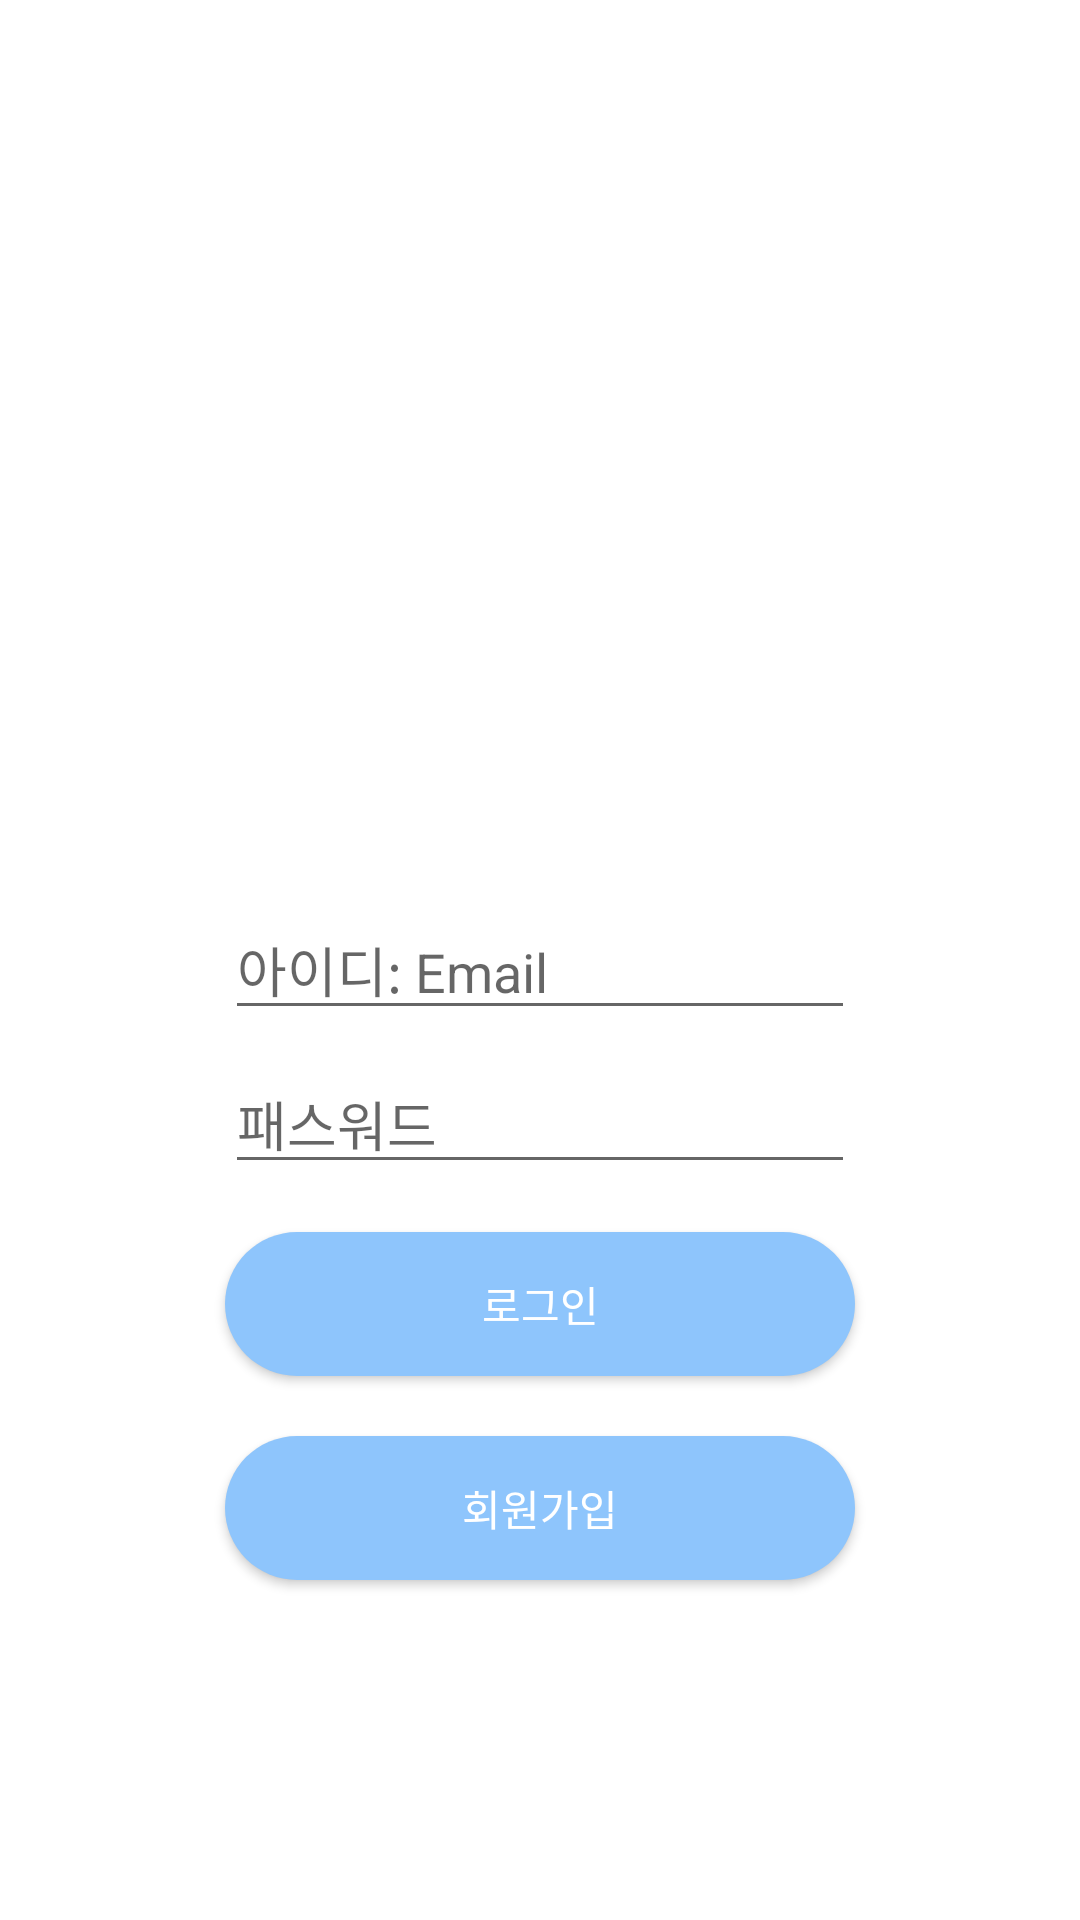

Write the Android layout XML for this screen, with the resource values it uses.
<!-- AndroidManifest.xml: application theme Theme.BottomMenu -->
<!-- res/layout/activity_main.xml -->
<?xml version="1.0" encoding="utf-8"?>
<androidx.constraintlayout.widget.ConstraintLayout xmlns:android="http://schemas.android.com/apk/res/android"
    xmlns:app="http://schemas.android.com/apk/res-auto"
    xmlns:tools="http://schemas.android.com/tools"
    android:layout_width="match_parent"
    android:layout_height="match_parent"
    tools:context=".MainActivity">

    <EditText
        android:id="@+id/et_pass"
        android:layout_width="wrap_content"
        android:layout_height="wrap_content"
        android:layout_marginStart="8dp"
        android:layout_marginTop="8dp"
        android:layout_marginEnd="8dp"
        android:ems="10"
        android:hint="패스워드"
        android:inputType="textPersonName"
        app:layout_constraintEnd_toEndOf="parent"
        app:layout_constraintStart_toStartOf="parent"
        app:layout_constraintTop_toBottomOf="@+id/et_email" />

    <EditText
        android:id="@+id/et_email"
        android:layout_width="wrap_content"
        android:layout_height="wrap_content"
        android:layout_marginStart="8dp"
        android:layout_marginTop="300dp"
        android:layout_marginEnd="8dp"
        android:ems="10"
        android:hint="아이디: Email"
        android:inputType="textPersonName"
        app:layout_constraintEnd_toEndOf="parent"
        app:layout_constraintStart_toStartOf="parent"
        app:layout_constraintTop_toTopOf="parent" />

    <androidx.appcompat.widget.AppCompatButton
        android:id="@+id/btn_login"
        android:layout_width="0dp"
        android:layout_height="wrap_content"
        android:layout_marginTop="16dp"
        android:background="@drawable/r_button"
        android:text="로그인"
        android:textColor="@color/white"
        app:layout_constraintEnd_toEndOf="@+id/et_pass"
        app:layout_constraintHorizontal_bias="0.0"
        app:layout_constraintStart_toStartOf="@+id/et_pass"
        app:layout_constraintTop_toBottomOf="@+id/et_pass" />

    <androidx.appcompat.widget.AppCompatButton
        android:id="@+id/btn_register"
        android:layout_width="0dp"
        android:layout_height="wrap_content"
        android:layout_marginTop="20dp"
        android:background="@drawable/r_button"
        android:text="회원가입"
        android:textColor="@color/white"
        app:layout_constraintEnd_toEndOf="@+id/btn_login"
        app:layout_constraintHorizontal_bias="0.0"
        app:layout_constraintStart_toStartOf="@+id/btn_login"
        app:layout_constraintTop_toBottomOf="@+id/btn_login" />

</androidx.constraintlayout.widget.ConstraintLayout>
<!-- resources referenced by this layout -->
<resources>
  <color name="white">#FFFFFFFF</color>
  <!-- drawable r_button (drawable) -->
  <?xml version="1.0" encoding="utf-8"?>
  <shape xmlns:android="http://schemas.android.com/apk/res/android">
      <gradient
          android:angle="90"
      android:type="linear"
      android:startColor="@color/top"
      android:endColor="@color/bottom"/>
      <corners
          android:radius="100dp"/>
      <padding
          android:left="20dp"
          android:right="20dp"/>
  </shape>
  <style name="Theme.BottomMenu" parent="Theme.MaterialComponents.DayNight.DarkActionBar">
          
          <item name="colorPrimary">@color/top</item>
          <item name="colorPrimaryVariant">@color/top</item>
          <item name="colorOnPrimary">@color/white</item>
          
          <item name="colorSecondary">@color/teal_200</item>
          <item name="colorSecondaryVariant">@color/teal_700</item>
          <item name="colorOnSecondary">@color/black</item>
          
          <item name="android:statusBarColor" tools:targetApi="l">?attr/colorPrimaryVariant</item>
          
      </style>
  <color name="top">#8ec5fc</color>
  <color name="bottom">#8ec5fc</color>
  <color name="teal_200">#FF03DAC5</color>
  <color name="teal_700">#FF018786</color>
  <color name="black">#FF000000</color>
</resources>
